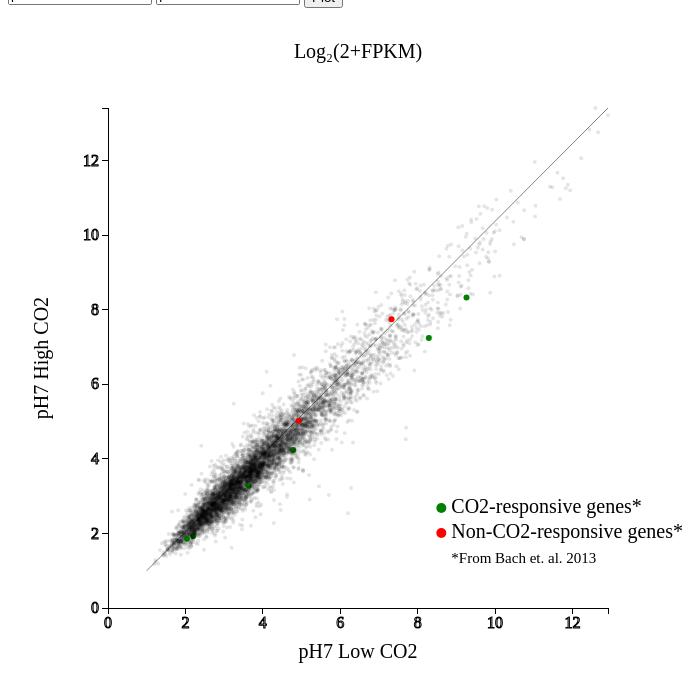
D3 v3 page, settled after 480 driven frames (8 s of simulated time); the page loaded 5 data file(s).


// ── geneView.js
var condition1=2
	condition2=4
	condition1text='pH7 Low CO2'
	condition2text='pH7 High CO2';
	
//w and h are the height and width of the graph, NOT of the svg element, which is w(or h)+2*padding
var w = 500
	h = 500
	padding = 100;

//A giant array that contains all gene information
//dataset contains raw FPKM
//logDataset contains log(FPKM+0.1)  (log base 10)
var	rawDataset=[]
	logDataset=[]
	blastDataset={}
	dataset=logDataset;


//Define genes of interest
var CO2Arr=['CA1','EMIHUDRAFT_469462','EMIHUDRAFT_436031','EMIHUDRAFT_200137','ATPVC3','EMIHUDRAFT_67081','EMIHUDRAFT_70025','CAX3','NHA2','EMIHUDRAFT_457739','GPA']
var nonCO2Arr=['EMIHUDRAFT_456048','Gamma_CA_1','HVCN1','EMIHUDRAFT_75635']

//This is where the dataset files are loaded.  There are now a total of 6 such files.
//2 made by cuffdiff_process.py: Processed_Cuffdiff.tsv and Log_Processed_Cuffdiff.tsv
//2 made by cuffdiff_process2.py: Processed_Cuffdiff2.tsv and Log_Processed_Cuffdiff2.tsv
//2 made by cuffdiff_process3.py: Processed_Cuffdiff3.tsv and Log_Processed_Cuffdiff3.tsv
//These last 4 process genes.fpkm_tracking instead of gene_exp.diff and filter out genes with
//illogical confidence thresholds, zero FPKM values, or FAILED statuses

//This excluded the following number of genes, sequentially:
//Total: 46097
//Non-failed: 45837
//Non-zero: 27127
//Logical confidence upper- and lower-bounds: 25643

window.onload = function() {
	d3.tsv("Processed_Cuffdiff3.tsv", function(data) {
		data.forEach(function(d) {
	        d.GO_Term=d.GO_Term;
	        d.Gene=d.Gene;
	        d.Locus=d.Locus;
	        d.Test_ID=d.Test_ID;
	        d.c0=+d.ConstantCO2_LowpH;
	        d.c1=+d.ConstantCO2_HighpH;
	        d.c2=+d.pH7_LowCO2_2;
	        d.c3=+d.pH7_MidCO2;
	        d.c4=+d.pH7_HighCO2;
	        d.c5=+d.pH8_LowCO2;
	        d.c6=+d.pH8_MidCO2;

	        //Add to dataset only the values of the conditions selected
	        rawDataset[rawDataset.length]=[d.c0,d.c1,d.c2,d.c3,d.c4,d.c5,d.c6,d.GO_Term,d.Gene,d.Locus,d.Test_ID]
	    });
	});
	d3.tsv("Log_Processed_Cuffdiff3.tsv", function(data) {
		data.forEach(function(d) {
	        d.GO_Term=d.GO_Term;
	        d.Gene=d.Gene;
	        d.Locus=d.Locus;
	        d.Test_ID=d.Test_ID;
	        d.c0=+d.ConstantCO2_LowpH;
	        d.c1=+d.ConstantCO2_HighpH;
	        d.c2=+d.pH7_LowCO2_2;
	        d.c3=+d.pH7_MidCO2;
	        d.c4=+d.pH7_HighCO2;
	        d.c5=+d.pH8_LowCO2;
	        d.c6=+d.pH8_MidCO2;

	        //Add to dataset only the values of the conditions selected
	        logDataset[logDataset.length]=[d.c0,d.c1,d.c2,d.c3,d.c4,d.c5,d.c6,d.GO_Term,d.Gene,d.Locus,d.Test_ID]
	    });
	    drawGraph();
	});

	d3.tsv("lowCO2_DEGenes_lenLimit_nonEHux_nonPredicted_discBLAST.tsv",function(data){
		data.forEach(function(d){
			d.Test_ID=d.Test_ID;
			d.Hit=d.Hit;

			//There are a maximum of 10 blast hits, ampersand-delimited
			blastDataset[d.Test_ID]=d.Hit.split('&')
		});
	});
	d3.tsv("lowpH_DEGenes_lenLimit_nonEHux_nonPredicted_discBLAST.tsv",function(data){
		data.forEach(function(d){
			d.Test_ID=d.Test_ID;
			d.Hit=d.Hit;

			//There are a maximum of 10 blast hits, ampersand-delimited
			blastDataset[d.Test_ID]=d.Hit.split('&')
		});
	});
	d3.tsv("highpH_DEGenes_lenLimit_nonEHux_nonPredicted_discBLAST.tsv",function(data){
		data.forEach(function(d){
			d.Test_ID=d.Test_ID;
			d.Hit=d.Hit;

			//There are a maximum of 10 blast hits, ampersand-delimited
			blastDataset[d.Test_ID]=d.Hit.split('&')
		});
	});
}

$(document).ready(function() {
	$(".condition1").click(function() {
        condition1=0;
        condition1text=this.value;
	});
	$(".condition2").click(function() {
        condition1=1;
        condition1text=this.value;
	});
	$(".condition3").click(function() {
        condition1=2;
        condition1text=this.value;
	});
	$(".condition4").click(function() {
        condition1=3;
        condition1text=this.value;
	});
	$(".condition5").click(function() {
        condition1=4;
        condition1text=this.value;
	});
	$(".condition6").click(function() {
        condition1=5;
        condition1text=this.value;
	});
	$(".condition7").click(function() {
        condition1=6;
        condition1text=this.value;
	});
	$(".condition8").click(function() {
        condition2=0;
        condition2text=this.value;
	});
	$(".condition9").click(function() {
        condition2=1;
        condition2text=this.value;
	});
	$(".condition10").click(function() {
        condition2=2;
        condition2text=this.value;
	});
	$(".condition11").click(function() {
        condition2=3;
        condition2text=this.value;
	});
	$(".condition12").click(function() {
        condition2=4;
        condition2text=this.value;
	});
	$(".condition13").click(function() {
        condition2=5;
        condition2text=this.value;
	});
	$(".condition14").click(function() {
        condition2=6;
        condition2text=this.value;
	});
	// $(".rawDataset").click(function(){
	// 	dataset=rawDataset;
	// });
	// $(".logDataset").click(function(){
	// 	dataset=logDataset;
	// });
});

function drawGraph(){
	//Create scale functions
	 xScale = d3.scale.linear()
						 .domain([0, d3.max(dataset, function(d) { return d[condition1]; })])
						 .range([padding, w + padding]);

	 yScale = d3.scale.linear()
						 .domain([0, d3.max(dataset, function(d) { return d[condition2]; })])
						 .range([h + padding, padding]);

	//Define X axis
	var xAxis = d3.svg.axis()
					  .scale(xScale)
					  .orient("bottom")
					  .ticks(5);

	//Define Y axis
	var yAxis = d3.svg.axis()
					  .scale(yScale)
					  .orient("left")
					  .ticks(5);

	//Create SVG element
	d3.selectAll('svg').remove();
	var svg = d3.select("body")
				.append("svg")
				.attr("width", w+padding*2)
				.attr("height", h+padding*2);

		//Create x=y line
	svg.append('line')
		.attr("x1",xScale(1))
		.attr("y1",yScale(1))
		.attr("x2",(padding+w))
		.attr("y2",padding)
		.attr("stroke-width",1)
		.attr("stroke","grey");

	//Create circles
	svg.selectAll("circle")
	   .data(dataset)
	   .enter()
	   .append("circle")
	   .each(function(d){
	  		if($.inArray(d[8],CO2Arr)!=-1){
	  			d3.select(this).attr({
	  				fill:'green',
	  				r:3
	  			});
	  		}else if($.inArray(d[8],nonCO2Arr)!=-1){
	  			d3.select(this).attr({
	  				fill:'red',
	  				r:3
	  			});
	  		}else{
	  			d3.select(this).attr({
	  				fill:'black',
	  				'fill-opacity':0.1,
	  				r:2
	  			});
	  		}
	   })
	   .attr("cx", function(d) {
	   		return xScale(d[condition1]);
	   })
	   .attr("cy", function(d) {
	   		return yScale(d[condition2]);
	   })
	   .on("mouseover", function(d) {

			//Get this bar's x/y values, then augment for the tooltip
			var xPosition = parseFloat(d3.select(this).attr("cx"));
			var yPosition = parseFloat(d3.select(this).attr("cy"));

			var text="<b>Test ID: </b>"+d[10]+
					"</br><b>Gene</b>: "+d[8]+" </br><b>GO_Term</b>: "+d[7]+
					"</br></br><b>Raw FPKM Values</b>"+
					"</br><b>ConstantCO2_LowpH: </b>"+(Math.pow(2,d[0])-2).toFixed(2)+
					"</br><b>ConstantCO2_HighpH: </b>"+(Math.pow(2,d[1])-2).toFixed(2)+
					"</br><b>pH7_LowCO2: </b>"+(Math.pow(2,d[2])-2).toFixed(2)+
   					"</br><b>pH7_MidCO2: </b>"+(Math.pow(2,d[3])-2).toFixed(2)+
					"</br><b>pH7_HighCO2: </b>"+(Math.pow(2,d[4])-2).toFixed(2)+
					"</br><b>pH8_LowCO2: </b>"+(Math.pow(2,d[5])-2).toFixed(2)+
					"</br><b>pH8_MidCO2: </b>"+(Math.pow(2,d[6])-2).toFixed(2);
			if(d[d.length-1] in blastDataset){
				text+="</br><b>BLAST hits</b>";
				var hitList=blastDataset[d[d.length-1]];
				for(var i=0;i<hitList.length && i<5;i++)
					text+=hitList[i]+"<br><br>";
			}
			//Update the tooltip position and value
			d3.select("#tooltip")
				.style("left", (xPosition +10)+ "px")
				.style("top", (yPosition -100)+ "px")						
				.select("#value")
				.html(text);

			//Show the tooltip
			d3.select("#tooltip").classed("hidden", false);

		   })
	   .on("mouseout", function() {
	   
			//Hide the tooltip
			d3.select("#tooltip").classed("hidden", true);
			
	   });

	//Create X axis
	svg.append("g")
		.attr("class", "x axis")
		.attr("transform", "translate(0," + (h + padding) + ")")
		.call(xAxis);

	//Create Y axis
	svg.append("g")
		.attr("class", "y axis")
		.attr("transform", "translate(" + padding + ",0)")
		.call(yAxis);

	//Create yAxis label
    svg.append("text")
    	.attr('class','axisText')
        .attr("transform", "rotate(-90,"+(padding)+","+(padding + h/2)+")")
        .attr('x',(padding))
        .attr('y',(padding + h/2))
        .attr("dy", "-3em")
        .style("font-size", "20px")
        .style("text-anchor", "middle") 
        .text(condition2text);

    // Creates xAxis label
    svg.append("text")
    	.attr('class','axisText')
        .attr("transform", "translate(" + (padding +w/2) + " ," + (h + 1.5*padding) + ")")
        .style("text-anchor", "middle")
        .style("font-size", "20px")
        .text(condition1text);

    // Create title
    svg.append("text")
    	.attr("transform", "translate(" + (padding +w/2) + " ," + (0.5*padding) + ")")
    	.style("font-size","20px")
    	.style("text-anchor", "middle")
    	.text("Log\u2082(2+FPKM)")

    // Create Legend
    svg.append("text")
    	.attr("transform", "translate(" + (1.1*padding +2*w/3) + " ," + (h+5) + ")")
        .style("font-size", "20px")
        .text("CO2-responsive genes*");
    svg.append("text")
    	.attr("transform", "translate(" + (1.1*padding +2*w/3) + " ," + (h + 0.25*padding+5) + ")")
        .style("font-size", "20px")
        .text("Non-CO2-responsive genes*");
    svg.append("text")
    	.attr("transform", "translate(" + (1.1*padding +2*w/3) + " ," + (h + 0.5*padding+5) + ")")
        .style("font-size", "15px")
        .text("*From Bach et. al. 2013"); 
    svg.append("circle")
    	.attr('fill','green')
	  	.attr('r',5)
	  	.attr('cx',(padding + 2*w/3))
	  	.attr('cy',(h));
    svg.append("circle")
    	.attr('fill','red')
	  	.attr('r',5)
	  	.attr('cx',(padding + 2*w/3))
	  	.attr('cy',(h + 0.25*padding));
}

function redrawGraph(){

	xScale = d3.scale.linear()
						 .domain([0, d3.max(dataset, function(d) { return d[condition1]; })])
						 .range([padding, w + padding]);

	 yScale = d3.scale.linear()
						 .domain([0, d3.max(dataset, function(d) { return d[condition2]; })])
						 .range([h + padding, padding]);
	d3.selectAll('.axisText').remove();

	// Creates yAxis label
	d3.select('svg').append("text")
		.attr('class','axisText')
	    .attr("transform", "rotate(-90,"+(padding)+","+(padding + h/2)+")")
	    .attr('x',(padding))
	    .attr('y',(padding + h/2))
	    .attr("dy", "-3em")
	    .style("font-size", "20px")
	    .style("text-anchor", "middle") 
	    .text(condition2text);

    // Creates xAxis label
    d3.select('svg').append("text")
    	.attr('class','axisText')
        .attr("transform", "translate(" + (padding +w/2) + " ," + (h + 1.5*padding) + ")")
        .style("text-anchor", "middle")
        .style("font-size", "20px")
        .text(condition1text);

	d3.select('svg')
		.selectAll('circle')
		.data(dataset)
		.transition()
		.duration(3000)
		.each(function(d){
	  		if($.inArray(d[8],CO2Arr)!=-1){
	  			d3.select(this).attr({
	  				fill:'green',
	  				r:3
	  			});
	  		}else if($.inArray(d[8],nonCO2Arr)!=-1){
	  			d3.select(this).attr({
	  				fill:'red',
	  				r:3
	  			});
	  		}else{
	  			d3.select(this).attr({
	  				fill:'black',
	  				'fill-opacity':0.1,
	  				r:2
	  			});
	  		}
	   })
	   .attr("cx", function(d) {
	   		return xScale(d[condition1]);
	   })
	   .attr("cy", function(d) {
	   		return yScale(d[condition2]);
	   })


}


### data: Processed_Cuffdiff3.tsv
Test_ID	Gene	Locus	GO_Term	ConstantCO2_LowpH	ConstantCO2_HighpH	pH7_LowCO2_2	pH7_MidCO2	pH7_HighCO2	pH8_LowCO2	pH8_MidCO2
XLOC_017763	EMIHUDRAFT_244971	EMIHUscaffold_440:17895-19138	None	12.45	12.36	12.14	12.26	10.74	11.34	11.66
XLOC_017767	-	EMIHUscaffold_440:32682-33281	None	49.86	21.15	25.59	36.87	28.18	28.57	32.68
XLOC_013471	EMIHUDRAFT_458594	EMIHUscaffold_355:8816-10068	None	11.89	6.942	19.06	24.4	15.65	28.93	15.87
XLOC_036013	EMIHUDRAFT_467198	KB864169:200249-203772	protein phosphorylation	1.386	1.748	1.636	1.815	1.793	2.152	1.386
XLOC_002040	EMIHUDRAFT_108504	EMIHUscaffold_104:372201-373547	protein binding	11.76	10.62	11.36	14.6	9.78	16.83	11.24
XLOC_036016	AP2A-2	KB864169:219218-221403	None	17.96	17.07	13.85	14.07	15.77	14.48	17.34
XLOC_042319	EMIHUDRAFT_434409	KB864654:826298-829286	None	30.4	21.81	33.97	56.06	42.68	58.66	41.91
XLOC_022699	NAD-ME_2	EMIHUscaffold_58:540516-543219	None	76.44	102.4	72.18	82.93	75.13	65.81	75.9
XLOC_022698	EMIHUDRAFT_464871	EMIHUscaffold_58:533341-537987	metal ion transport	52.58	44.18	39.57	43.92	44.28	44.77	48.88
XLOC_041364	EMIHUDRAFT_456156	KB864558:168316-170394	None	104.1	97.02	92.67	109.3	123.4	118.7	131.9
XLOC_041366	EMIHUDRAFT_231188	KB864558:209322-211839	protein binding	10.14	15.72	10.97	10.98	8.626	12.77	8.655
XLOC_015618	EMIHUDRAFT_461341	EMIHUscaffold_4:941508-943446	None	17.91	18.49	25.76	25.69	16.79	29.22	22.05
XLOC_015612	EMIHUDRAFT_447945	EMIHUscaffold_4:906216-912105	acid phosphatase activity	5.847	4.752	6.73	5.602	3.829	6.579	3.814
XLOC_027826	EMIHUDRAFT_438409	EMIHUscaffold_75:386133-389307	nucleotidyltransferase activity	31.63	21.58	26.78	22.95	25.46	25.45	27.77
XLOC_017106	EMIHUDRAFT_445286	EMIHUscaffold_421:22397-23531	catalytic activity	28.7	26.05	44.6	40.09	34.23	61.98	45.67
XLOC_017104	EMIHUDRAFT_316391	EMIHUscaffold_421:3381-6858	GTP binding	19.85	19.56	17.05	25.29	24.36	18.33	20.38
XLOC_022523	EMIHUDRAFT_247362,EMIHUDRAFT_459656	EMIHUscaffold_571:10124-12924	None	4.388	3.418	3.336	5.003	4.189	4.837	4.53
XLOC_042540	EMIHUDRAFT_232260,EMIHUDRAFT_456408	KB864655:44507-47918	None	54.47	44.08	44.22	61.67	55.7	45.16	55.18
XLOC_003319	EMIHUDRAFT_448933	EMIHUscaffold_11:1240797-1245671	binding	48.09	37.65	34.26	35.16	37.78	32.64	38.94
XLOC_043042	EMIHUDRAFT_442508	KB864700:99189-101035	lipid metabolic process	21.75	18.54	38.21	54.4	40.62	61.62	41.08
XLOC_043047	EMIHUDRAFT_442514	KB864700:125723-127652	sialyltransferase activity	14.27	14.88	15.45	15.58	16.79	17.81	17.65
XLOC_032624	EMIHUDRAFT_439223	EMIHUscaffold_96:7297-9818	glycerol ether metabolic process	4.092	3.926	4.936	4.526	4.235	7.125	4.616
XLOC_032621	-	EMIHUscaffold_96:465802-472879	None	39.17	58.18	36.47	40.35	28.42	36.71	31.79
XLOC_039370	EMIHUDRAFT_441547	KB864413:250119-253608	acyl-CoA dehydrogenase activity	24.27	18.11	19.93	21.92	25.78	16.44	21.43
XLOC_032628	EMIHUDRAFT_417203	EMIHUscaffold_96:30698-32645	pentose-phosphate shunt	33.69	30.39	37.86	32.43	35.2	34.33	31.39
XLOC_030719	EMIHUDRAFT_453634	EMIHUscaffold_88:417337-419810	None	6.345	6.522	8.131	10.46	12.08	8.845	9.418
XLOC_022695	EMIHUDRAFT_213710	EMIHUscaffold_58:518708-528307	binding	0.9976	2.045	2.243	3.044	3.592	1.918	2.459
XLOC_001977	EMIHUDRAFT_466517	EMIHUscaffold_104:359051-360623	None	5.11	6.679	4.857	8.528	9.653	4.881	6.534
XLOC_003270	EMIHUDRAFT_448904	EMIHUscaffold_11:946096-947595	chromatin modification	26.84	15.42	15.64	22.57	24.29	21.57	29.02
XLOC_011626	EMIHUDRAFT_463748	EMIHUscaffold_32:423767-427367	transferase activity, transferring acyl …	12.54	9.2	12.93	9.603	9.765	10.02	11.39
XLOC_003273	EMIHUDRAFT_433467	EMIHUscaffold_11:987335-989471	lipid metabolic process	134.5	164.4	143.5	79.09	88.34	86.45	100.2
XLOC_006354	EMIHUDRAFT_457403	EMIHUscaffold_243:126548-130188	oxidation-reduction process	2.288	2.085	2.28	1.908	2.302	1.85	1.882
XLOC_011621	EMIHUDRAFT_53056	EMIHUscaffold_32:375728-377829	None	26.32	24.33	25.9	13.79	15.89	18.92	18.11
XLOC_003276	-	EMIHUscaffold_11:997539-1001492	None	32.93	28.79	29.85	30.31	26.27	36	29.17
XLOC_011623	EMIHUDRAFT_207694	EMIHUscaffold_32:408717-410796	None	7.32	12.71	10.74	15.75	14.97	8.545	12.28
XLOC_003279	EMIHUDRAFT_448915	EMIHUscaffold_11:1020070-1023245	chromatin binding	64.75	71.76	57.98	65.43	61.1	73.22	75.99
XLOC_018901	EMIHUDRAFT_464453	EMIHUscaffold_47:725744-734986	protein glycosylation	59.88	55.34	63.89	44.3	38.64	58.24	55.09
XLOC_011629	-	EMIHUscaffold_32:441882-442438	None	126.8	142.7	99.26	43.48	71.26	57.96	80.59
XLOC_039379	EMIHUDRAFT_229480	KB864413:44626-46247	None	44.57	32.59	39.69	32.2	30.14	33.85	33.08
XLOC_025973	EMIHUDRAFT_432792	EMIHUscaffold_7:82872-86255	None	11.06	13.87	12.46	8.765	9.052	13.18	9.887
XLOC_001810	EMIHUDRAFT_466458	EMIHUscaffold_103:195482-197072	oxidoreductase activity	18.35	15.97	17.78	11.13	14.14	14.62	15.8
XLOC_025975	EMIHUDRAFT_461703	EMIHUscaffold_7:92670-101001	protein binding	8.64	7.334	6.944	5.435	5.875	7.856	7.021
XLOC_025974	EMIHUDRAFT_414694	EMIHUscaffold_7:88779-90108	nucleotide binding	123.2	145.1	103.3	181.5	181.9	114.8	174.1
XLOC_001819	Lhcf63	EMIHUscaffold_103:270766-271961	None	201	275.9	179	232.4	192.3	214.5	217.6
XLOC_014906	EMIHUDRAFT_419333	EMIHUscaffold_387:12344-14976	hydrolase activity, hydrolyzing O-glycos…	3.083	2.432	2.718	1.323	1.894	1.749	1.903
XLOC_043438	EMIHUDRAFT_99476	KB864748:317370-320672	None	21.36	18.46	21.75	9.73	11.73	12.94	13.31
XLOC_037798	EMIHUDRAFT_423492	KB864284:231764-232966	glycolipid transport	447.3	370	333.9	371.1	363.6	319.7	356.2
XLOC_043437	EMIHUDRAFT_99474	KB864748:304983-306783	metal ion binding	19.91	22.06	15.46	13.92	15.54	14.21	18.68
XLOC_004179	EMIHUDRAFT_446894	EMIHUscaffold_1154:5719-7327	integral component of membrane	5.432	5.896	5.355	5.333	4.609	5.157	5.327
XLOC_003704	EMIHUDRAFT_446857	EMIHUscaffold_1125:3356-4936	None	4.389	4.707	6.652	5.306	6.48	5.422	4.27
XLOC_045236	EMIHUDRAFT_114150	KB864921:76452-81901	D-ribose metabolic process	15.56	15.42	15.76	15.72	17.04	16.5	16.49
XLOC_041563	EMIHUDRAFT_442110	KB864577:215723-216340	None	103.2	139.1	112	70.69	73.1	120.9	117.5
XLOC_041564	EMIHUDRAFT_112613	KB864577:219326-220539	None	43.88	56.08	45.73	19.6	23.77	30.29	31.28
… [head cut at 6 KiB]
### data: Log_Processed_Cuffdiff3.tsv
Test_ID	Gene	Locus	GO_Term	ConstantCO2_LowpH	ConstantCO2_HighpH	pH7_LowCO2_2	pH7_MidCO2	pH7_HighCO2	pH8_LowCO2	pH8_MidCO2
XLOC_017763	EMIHUDRAFT_244971	EMIHUscaffold_440:17895-19138	None	3.853	3.844	3.822	3.834	3.671	3.737	3.772
XLOC_017767	-	EMIHUscaffold_440:32682-33281	None	5.697	4.533	4.786	5.281	4.916	4.934	5.116
XLOC_013471	EMIHUDRAFT_458594	EMIHUscaffold_355:8816-10068	None	3.796	3.161	4.396	4.723	4.142	4.951	4.16
XLOC_036013	EMIHUDRAFT_467198	KB864169:200249-203772	protein phosphorylation	1.759	1.906	1.862	1.932	1.923	2.054	1.76
XLOC_002040	EMIHUDRAFT_108504	EMIHUscaffold_104:372201-373547	protein binding	3.782	3.657	3.74	4.053	3.558	4.235	3.727
XLOC_036016	AP2A-2	KB864169:219218-221403	None	4.319	4.253	3.986	4.007	4.151	4.042	4.274
XLOC_042319	EMIHUDRAFT_434409	KB864654:826298-829286	None	5.018	4.573	5.169	5.859	5.482	5.923	5.457
XLOC_022699	NAD-ME_2	EMIHUscaffold_58:540516-543219	None	6.293	6.706	6.213	6.408	6.269	6.083	6.283
XLOC_022698	EMIHUDRAFT_464871	EMIHUscaffold_58:533341-537987	metal ion transport	5.77	5.529	5.377	5.521	5.532	5.548	5.669
XLOC_041364	EMIHUDRAFT_456156	KB864558:168316-170394	None	6.73	6.63	6.565	6.799	6.971	6.916	7.065
XLOC_041366	EMIHUDRAFT_231188	KB864558:209322-211839	protein binding	3.601	4.148	3.697	3.699	3.41	3.885	3.413
XLOC_015618	EMIHUDRAFT_461341	EMIHUscaffold_4:941508-943446	None	4.316	4.357	4.795	4.791	4.232	4.964	4.588
XLOC_015612	EMIHUDRAFT_447945	EMIHUscaffold_4:906216-912105	acid phosphatase activity	2.972	2.755	3.126	2.926	2.543	3.101	2.54
XLOC_027826	EMIHUDRAFT_438409	EMIHUscaffold_75:386133-389307	nucleotidyltransferase activity	5.071	4.56	4.847	4.641	4.779	4.779	4.896
XLOC_017106	EMIHUDRAFT_445286	EMIHUscaffold_421:22397-23531	catalytic activity	4.94	4.81	5.542	5.396	5.179	5.999	5.575
XLOC_017104	EMIHUDRAFT_316391	EMIHUscaffold_421:3381-6858	GTP binding	4.45	4.43	4.252	4.77	4.72	4.346	4.484
XLOC_022523	EMIHUDRAFT_247362,EMIHUDRAFT_459656	EMIHUscaffold_571:10124-12924	None	2.675	2.438	2.416	2.808	2.63	2.773	2.707
XLOC_042540	EMIHUDRAFT_232260,EMIHUDRAFT_456408	KB864655:44507-47918	None	5.82	5.526	5.53	5.993	5.85	5.56	5.837
XLOC_003319	EMIHUDRAFT_448933	EMIHUscaffold_11:1240797-1245671	binding	5.647	5.309	5.18	5.216	5.314	5.114	5.355
XLOC_043042	EMIHUDRAFT_442508	KB864700:99189-101035	lipid metabolic process	4.57	4.36	5.33	5.818	5.414	5.991	5.429
XLOC_043047	EMIHUDRAFT_442514	KB864700:125723-127652	sialyltransferase activity	4.024	4.078	4.125	4.136	4.232	4.308	4.297
XLOC_032624	EMIHUDRAFT_439223	EMIHUscaffold_96:7297-9818	glycerol ether metabolic process	2.607	2.567	2.794	2.706	2.64	3.19	2.726
XLOC_032621	-	EMIHUscaffold_96:465802-472879	None	5.363	5.911	5.265	5.404	4.927	5.275	5.078
XLOC_039370	EMIHUDRAFT_441547	KB864413:250119-253608	acyl-CoA dehydrogenase activity	4.715	4.33	4.455	4.58	4.796	4.204	4.55
XLOC_032628	EMIHUDRAFT_417203	EMIHUscaffold_96:30698-32645	pentose-phosphate shunt	5.158	5.018	5.317	5.106	5.217	5.183	5.061
XLOC_030719	EMIHUDRAFT_453634	EMIHUscaffold_88:417337-419810	None	3.061	3.091	3.341	3.64	3.815	3.439	3.513
XLOC_022695	EMIHUDRAFT_213710	EMIHUscaffold_58:518708-528307	binding	1.584	2.016	2.085	2.335	2.483	1.97	2.157
XLOC_001977	EMIHUDRAFT_466517	EMIHUscaffold_104:359051-360623	None	2.83	3.117	2.778	3.396	3.543	2.783	3.093
XLOC_003270	EMIHUDRAFT_448904	EMIHUscaffold_11:946096-947595	chromatin modification	4.85	4.122	4.14	4.619	4.716	4.559	4.955
XLOC_011626	EMIHUDRAFT_463748	EMIHUscaffold_32:423767-427367	transferase activity, transferring acyl …	3.862	3.485	3.9	3.536	3.556	3.587	3.743
XLOC_003273	EMIHUDRAFT_433467	EMIHUscaffold_11:987335-989471	lipid metabolic process	7.092	7.378	7.184	6.342	6.497	6.467	6.675
XLOC_006354	EMIHUDRAFT_457403	EMIHUscaffold_243:126548-130188	oxidation-reduction process	2.1	2.03	2.098	1.966	2.105	1.945	1.957
XLOC_011621	EMIHUDRAFT_53056	EMIHUscaffold_32:375728-377829	None	4.824	4.719	4.802	3.981	4.161	4.387	4.33
XLOC_003276	-	EMIHUscaffold_11:997539-1001492	None	5.126	4.944	4.993	5.014	4.821	5.248	4.962
XLOC_011623	EMIHUDRAFT_207694	EMIHUscaffold_32:408717-410796	None	3.22	3.878	3.671	4.15	4.085	3.398	3.836
XLOC_003279	EMIHUDRAFT_448915	EMIHUscaffold_11:1020070-1023245	chromatin binding	6.061	6.205	5.907	6.075	5.98	6.233	6.285
XLOC_018901	EMIHUDRAFT_464453	EMIHUscaffold_47:725744-734986	protein glycosylation	5.951	5.841	6.042	5.533	5.345	5.913	5.835
XLOC_011629	-	EMIHUscaffold_32:441882-442438	None	7.009	7.177	6.662	5.507	6.195	5.906	6.368
XLOC_039379	EMIHUDRAFT_229480	KB864413:44626-46247	None	5.541	5.112	5.382	5.096	5.006	5.164	5.133
XLOC_025973	EMIHUDRAFT_432792	EMIHUscaffold_7:82872-86255	None	3.707	3.988	3.854	3.428	3.466	3.924	3.571
XLOC_001810	EMIHUDRAFT_466458	EMIHUscaffold_103:195482-197072	oxidoreductase activity	4.347	4.168	4.306	3.715	4.013	4.055	4.154
XLOC_025975	EMIHUDRAFT_461703	EMIHUscaffold_7:92670-101001	protein binding	3.411	3.223	3.161	2.894	2.977	3.301	3.173
XLOC_025974	EMIHUDRAFT_414694	EMIHUscaffold_7:88779-90108	nucleotide binding	6.968	7.201	6.718	7.52	7.523	6.868	7.46
XLOC_001819	Lhcf63	EMIHUscaffold_103:270766-271961	None	7.666	8.118	7.5	7.873	7.602	7.758	7.778
XLOC_014906	EMIHUDRAFT_419333	EMIHUscaffold_387:12344-14976	hydrolase activity, hydrolyzing O-glycos…	2.346	2.148	2.238	1.732	1.961	1.906	1.964
XLOC_043438	EMIHUDRAFT_99476	KB864748:317370-320672	None	4.546	4.355	4.57	3.552	3.779	3.901	3.936
XLOC_037798	EMIHUDRAFT_423492	KB864284:231764-232966	glycolipid transport	8.812	8.539	8.392	8.543	8.514	8.33	8.485
XLOC_043437	EMIHUDRAFT_99474	KB864748:304983-306783	metal ion binding	4.454	4.588	4.126	3.992	4.133	4.019	4.37
XLOC_004179	EMIHUDRAFT_446894	EMIHUscaffold_1154:5719-7327	integral component of membrane	2.894	2.981	2.879	2.874	2.724	2.839	2.873
XLOC_003704	EMIHUDRAFT_446857	EMIHUscaffold_1125:3356-4936	None	2.676	2.746	3.113	2.869	3.084	2.892	2.649
XLOC_045236	EMIHUDRAFT_114150	KB864921:76452-81901	D-ribose metabolic process	4.134	4.123	4.151	4.147	4.251	4.209	4.208
XLOC_041563	EMIHUDRAFT_442110	KB864577:215723-216340	None	6.717	7.141	6.833	6.184	6.231	6.942	6.901
XLOC_041564	EMIHUDRAFT_112613	KB864577:219326-220539	None	5.52	5.86	5.577	4.433	4.688	5.013	5.056
… [head cut at 6 KiB]
### data: lowpH_DEGenes_lenLimit_nonEHux_nonPredicted_discBLAST.tsv
Test_ID	Hit
XLOC_036531	&Aureococcus anophagefferens putative pl…
XLOC_026267	&Neofusicoccum parvum UCRNP2 putative nu…
XLOC_020608	&Aureococcus anophagefferens putative pl…
XLOC_028427	&Drosophila mojavensis GI16306 (Dmoj\GI1…
XLOC_007390	&Drosophila persimilis GL20210 (Dper\GL2…
XLOC_013688	&Zea mays clone 1599221 ferredoxin--nitr…
XLOC_001857	
XLOC_031505	&Gallus gallus finished cDNA, clone ChES…
XLOC_026213	&Homo sapiens xylosyltransferase I (XYLT…
XLOC_013299	&Neosartorya fischeri NRRL 181 dihydrofo…
XLOC_034562	&Mus musculus brain factor-1 (Hfhbf1) mR…
XLOC_026493	&Streptomyces diastaticus polyketide rim…
XLOC_015789	&Coccoid haptophyte CCMP625 nuclear 18S …
XLOC_010656	
XLOC_026283	&Acanthamoeba castellanii str. Neff RIO1…
XLOC_016537	&Coniophora puteana RWD-64-598 SS2 NMD3-…
XLOC_041341	&Aureococcus anophagefferens putative pl…
XLOC_019741	
XLOC_032313	
XLOC_042552	&Togninia minima UCRPA7 putative ribosom…
XLOC_036447	&Paracoccidioides brasiliensis Pb01 thio…
XLOC_026154	
XLOC_010253	
XLOC_000986	&Coccomyxa subellipsoidea C-169 protein …
XLOC_018470	&Brugia malayi Glycine-rich cell wall st…
XLOC_001539	&Yarrowia lipolytica YALI0A03597p (YALI0…
XLOC_040200	&Micromonas pusilla CCMP1545 DNA topoiso…
XLOC_021382	&Culex quinquefasciatus ribosome biogene…
XLOC_044461	
XLOC_016725	&Isochrysis galbana isolate 13 chloropla…
XLOC_002139	&Uncultured bacterium clone CR35 carbon …
XLOC_025714	&Phytophthora capsici clone CBOT73-D12 m…
XLOC_037092	&Auxenochlorella protothecoides ABC tran…
XLOC_000186	&Verticillium dahliae VdLs.17 tRNA-dihyd…
XLOC_042448	&Trametes versicolor FP-101664 SS1 cyste…
XLOC_000864	
XLOC_030208	&Acanthamoeba castellanii str. Neff brix…
XLOC_002132	&Coccomyxa subellipsoidea C-169 cyclopro…
XLOC_044479	
XLOC_007153	&Aureococcus anophagefferens selenoprote…
XLOC_029669	&Phytophthora infestans T30-4 U3 small n…
XLOC_033959	
XLOC_042746	&Caenorhabditis remanei CRE-CUTL-6 prote…
XLOC_014358	&Chlamydomonas reinhardtii strain CC-503…
XLOC_008158	&Auxenochlorella protothecoides 60S ribo…
XLOC_041688	&Brachypodium distachyon mRNA, clone: PL…
XLOC_023963	
XLOC_026108	&Chlamydomonas reinhardtii strain CC-503…
XLOC_003016	&Auricularia delicata TFB-10046 SS5 cycl…
XLOC_042735	&Apodolirion cedarbergense 18S ribosomal…
XLOC_045210	&Fonticula alba tRNA(Met) cytidine acety…
XLOC_034783	&Phytophthora capsici clone CBOT81-F09 m…
XLOC_021261	&Nectria haematococca mpVI 77-13-4 66S p…
XLOC_008538	&Isochrysis galbana isolate 13 chloropla…
XLOC_030207	&Gasterosteus aculeatus ATG5 autophagy r…
XLOC_022771	&Chaetomium thermophilum var. thermophil…
XLOC_021504	&Drosophila ananassae GF19414 (Dana\GF19…
XLOC_042522	&Eutypa lata UCREL1 putative snf2 family…
XLOC_026691	&Pseudomonas alcaligenes indole oxygenas…
XLOC_006079	&Bouteloua dimorpha specimen-voucher Col…
... 40 more rows

### data: lowCO2_DEGenes_lenLimit_nonEHux_nonPredicted_discBLAST.tsv
Test_ID	Hit
XLOC_045776	&Pleurochrysis haptonemofera cDNA, clone…
XLOC_014163	&Stereum hirsutum FP-91666 SS1 mitochond…
XLOC_003642	&Pleurochrysis haptonemofera cDNA, clone…
XLOC_036699	&Drosophila melanogaster cuticular prote…
XLOC_037472	&Fonticula alba CAMK/CAMKL/MARK protein …
XLOC_017989	&Micromonas sp. RCC299 chromosome 10 res…
XLOC_017457	&Populus trichocarpa RNA-binding family …
XLOC_041094	
XLOC_043709	&Bombyx mori nicotinic acetylcholine rec…
XLOC_010304	
XLOC_019740	
XLOC_015101	&Colletotrichum fioriniae PJ7 major faci…
XLOC_015830	
XLOC_000199	&Salpingoeca sp. ATCC 50818 ABC transpor…
XLOC_035406	&Zea mays fiber protein Fb34 (LOC1002739…
XLOC_007450	&TPA_inf: Tetraodon nigroviridis partial…
XLOC_027479	
XLOC_011376	&Anopheles gambiae str. PEST AGAP000460-…
XLOC_035394	&Ustilago sp. SL-2014 aldo-keto reductas…
XLOC_010808	&Karenia brevis strain CCMP2229 clone B1…
XLOC_042019	&Acanthamoeba castellanii str. Neff ATPa…
XLOC_041570	
XLOC_044422	&Chlamydomonas reinhardtii magnesium che…
XLOC_026801	
XLOC_033868	
XLOC_044549	&Volvox carteri f. nagariensis MAP kinas…
XLOC_028869	&Drosophila persimilis GL16422 (Dper\GL1…
XLOC_019109	
XLOC_034104	&Dinophysis acuminata plastid triose pho…
XLOC_041267	&Yarrowia lipolytica YALI0C05775p (YALI0…
XLOC_018470	&Brugia malayi Glycine-rich cell wall st…
XLOC_020654	
XLOC_028986	
XLOC_032852	&Homo sapiens tripartite motif containin…
XLOC_012744	&Coccoid haptophyte CCMP625 nuclear 18S …
XLOC_025455	
XLOC_005547	
XLOC_033006	&Cordyceps militaris CM01 MFS quinate tr…
XLOC_043997	
XLOC_026881	
XLOC_000227	&Homo sapiens AT rich interactive domain…
XLOC_028542	&Acanthamoeba castellanii str. Neff hydr…
XLOC_036229	&Pleurochrysis haptonemofera cDNA, clone…
XLOC_039742	&Toxoplasma gondii ME49 zinc finger (C3H…
XLOC_021712	
XLOC_041995	&Culex quinquefasciatus toll, mRNA
XLOC_032123	&Chlamydomonas incerta apospory-associat…
XLOC_003292	&Drosophila grimshawi GH15978 (Dgri\GH15…
XLOC_019741	
XLOC_036546	
XLOC_004811	
XLOC_033872	
XLOC_015606	&Bombyx mori fmxg10C13 mRNA for glycine-…
XLOC_020963	&Myxococcus xanthus USC2-1p, USC2-2p, US…
XLOC_040546	&Drosophila yakuba GE20585 (Dyak\GE20585…
XLOC_015730	&Mus musculus ubiquitin specific peptida…
XLOC_030502	
XLOC_029887	&Aureococcus anophagefferens expressed p…
XLOC_032854	
XLOC_019154	&Istigobius decoratus receptor-interacti…
... 40 more rows

### data: highpH_DEGenes_lenLimit_nonEHux_nonPredicted_discBLAST.tsv, 33653 bytes — head not shown